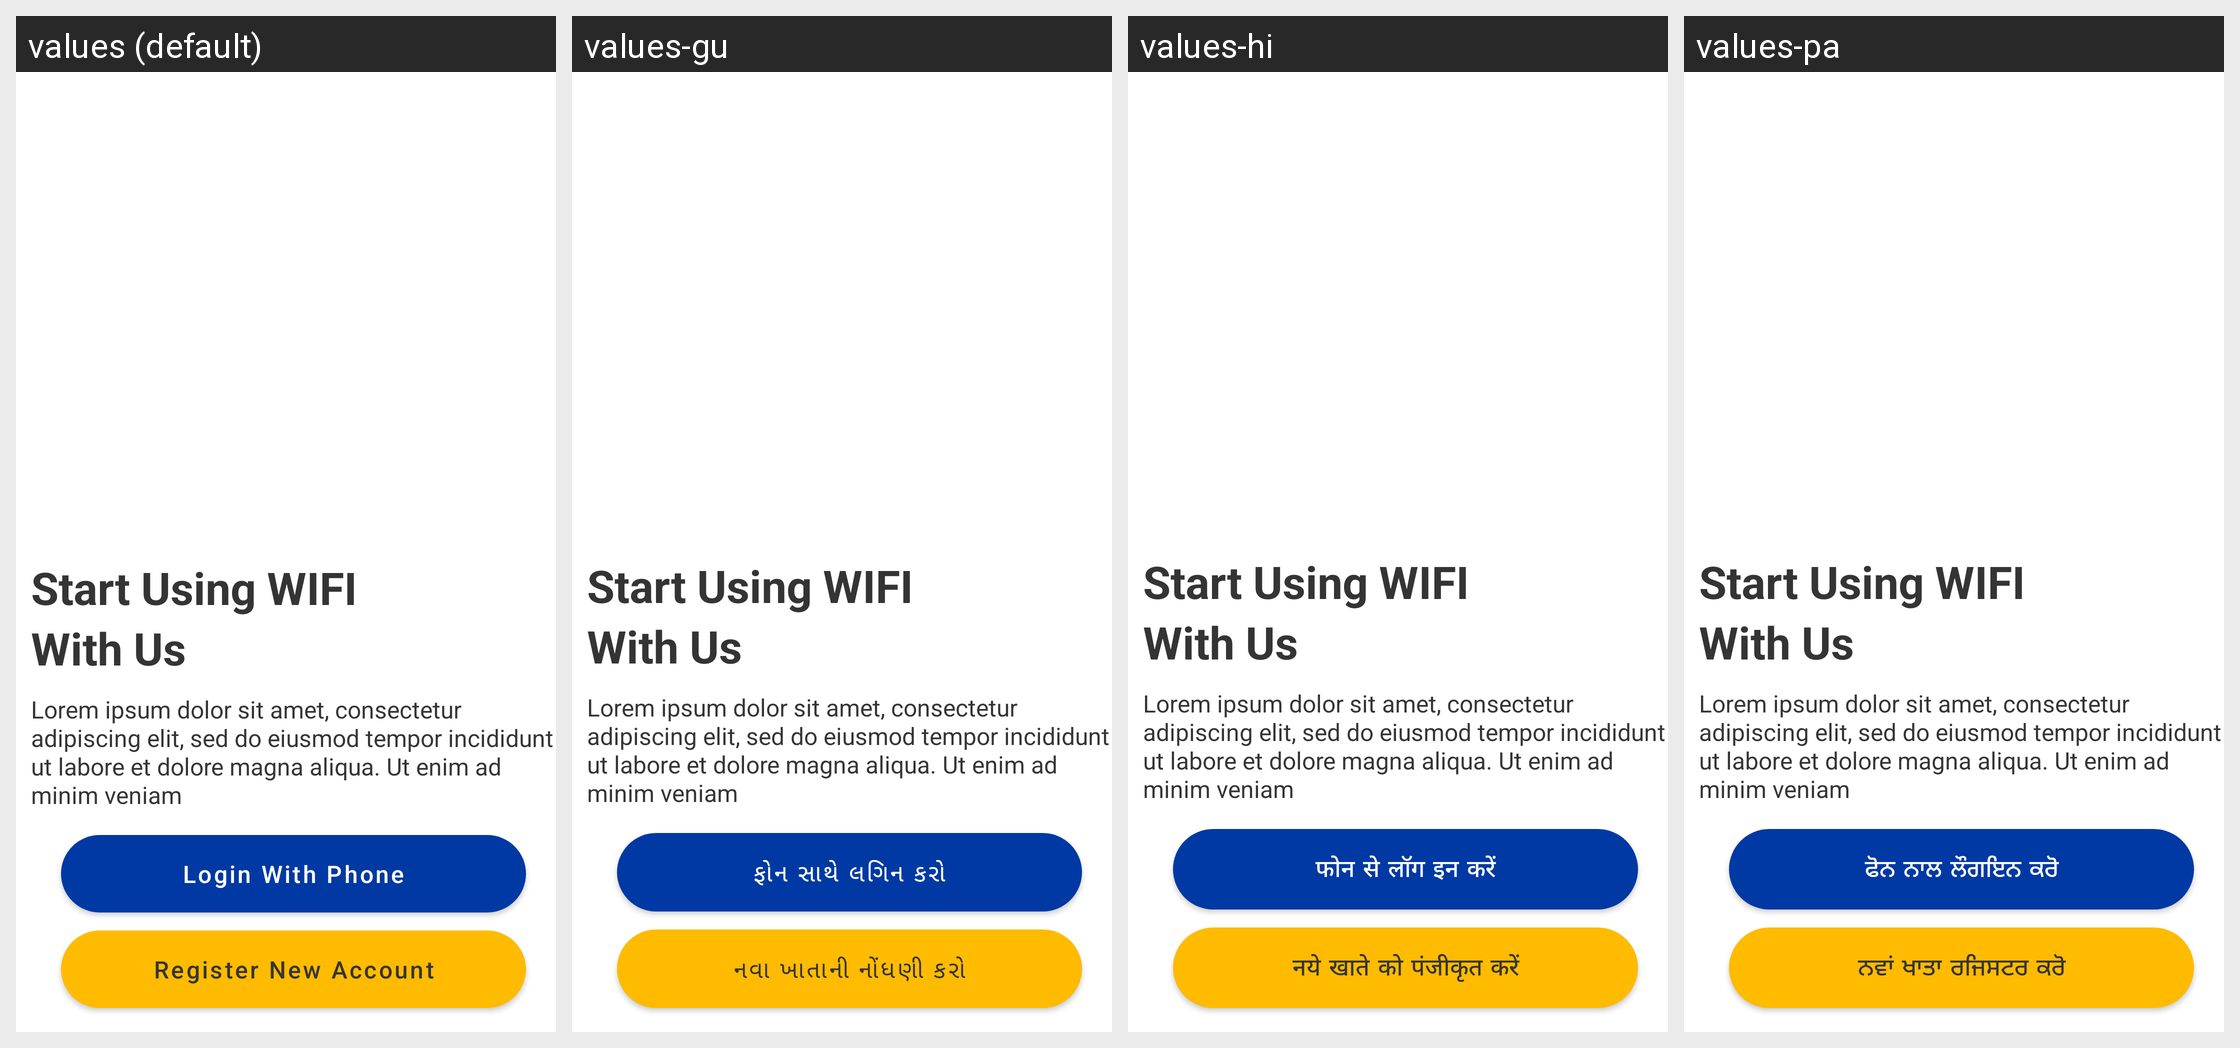

The same Android screen rendered under several of its app's locales, left to right. List the strings drawn on it with the default value and each locale's translation.
Android screen res/layout/activity_startup.xml rendered under 4 locales, left to right: values (default), values-gu, values-hi, values-pa. Device: Nexus 5 (rendered at 1080×1920; each locale shown at half size, 540×960, under a caption strip naming it); theme Theme.PMWANI.
Other locales in the repository, not shown: values-bn, values-kn, values-mr, values-ta, values-te, values-ur.
Strings drawn on this screen, with the default value and each locale's value (text and hints the layout hard-codes, and strings that could not be matched under every locale, appear in the picture but are not listed):

login_text
  values: Login With Phone
  values-gu: ફોન સાથે લગિન કરો
  values-hi: फोन से लॉग इन करें
  values-pa: ਫੋਨ ਨਾਲ ਲੌਗਇਨ ਕਰੋ

register_text
  values: Register New Account
  values-gu: નવા ખાતાની નોંધણી કરો
  values-hi: नये खाते को पंजीकृत करें
  values-pa: ਨਵਾਂ ਖਾਤਾ ਰਜਿਸਟਰ ਕਰੋ
